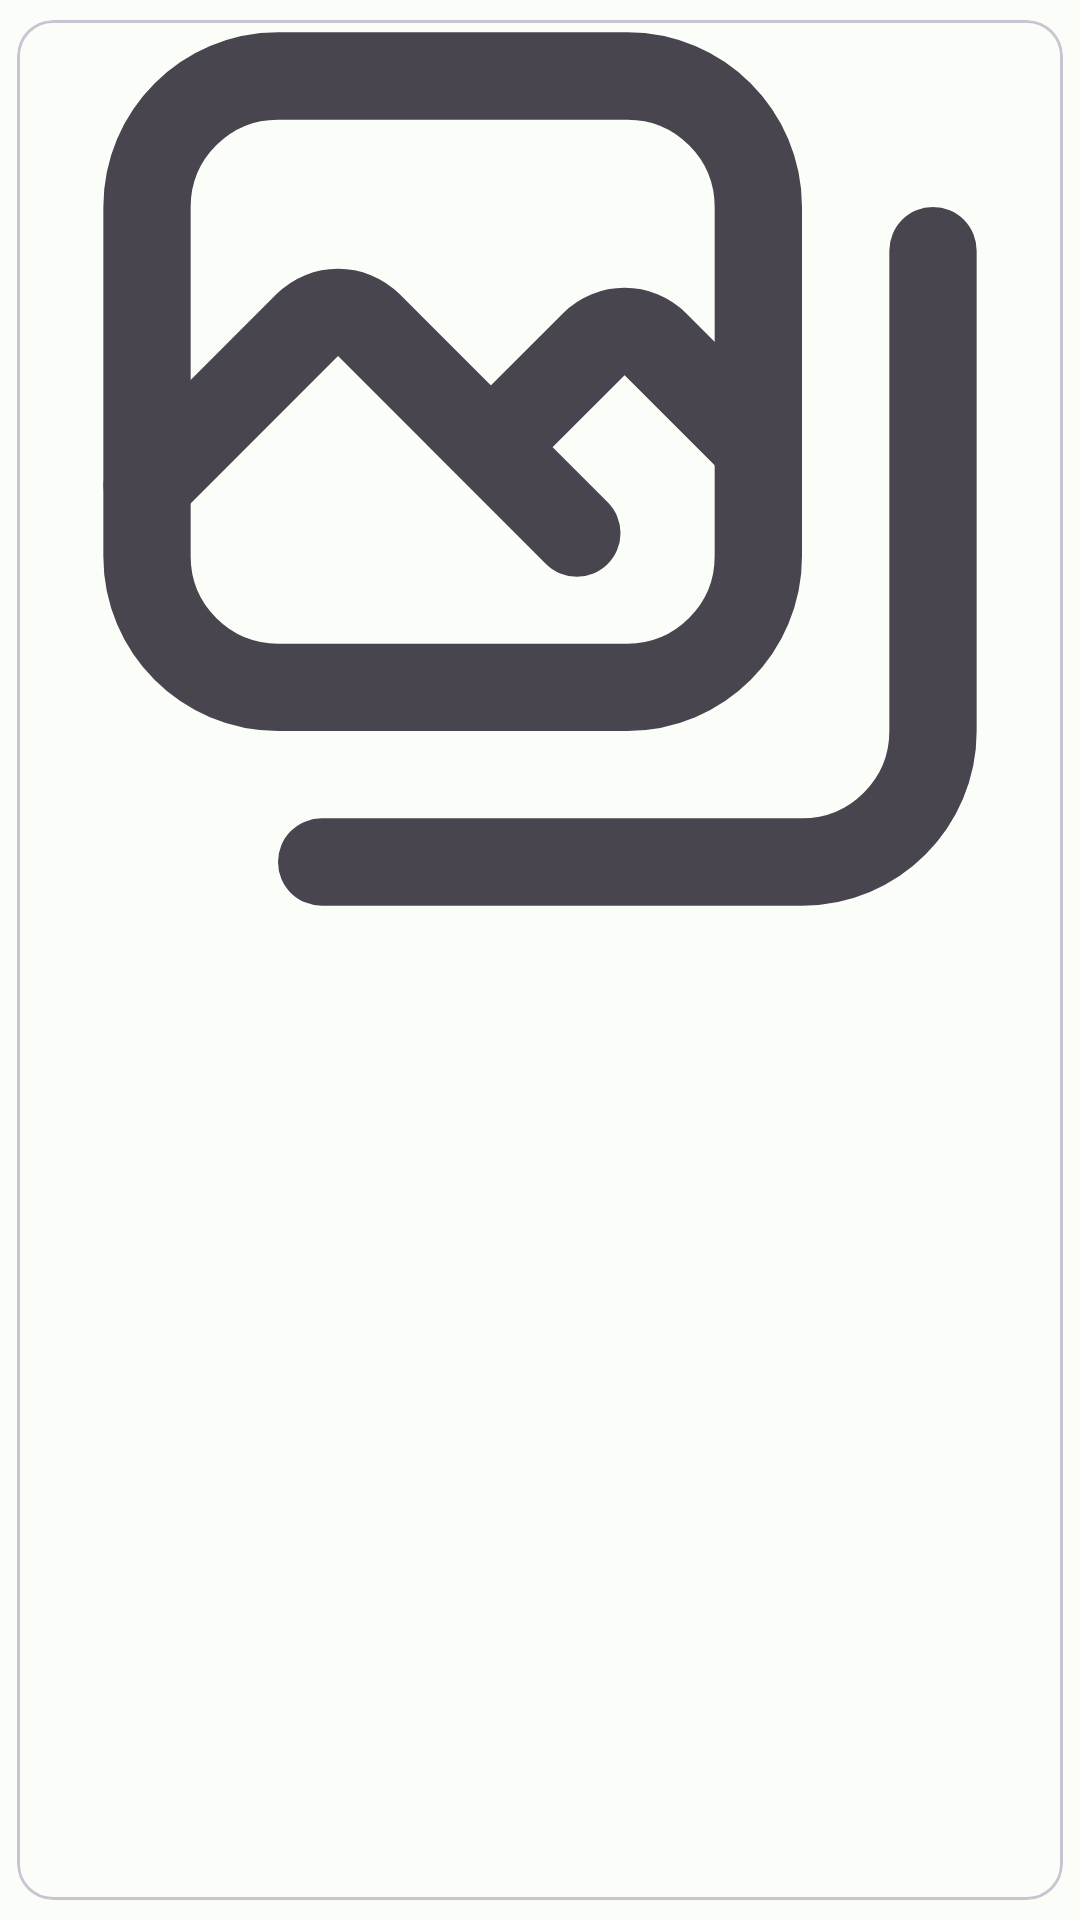

Layout XML and referenced resources for this Android screen:
<!-- AndroidManifest.xml: application theme Theme.KetNote -->
<!-- res/layout/image_note_item_layout.xml -->
<?xml version="1.0" encoding="utf-8"?>
<com.google.android.material.card.MaterialCardView xmlns:android="http://schemas.android.com/apk/res/android"
    xmlns:app="http://schemas.android.com/apk/res-auto"
    android:id="@+id/materialCardView"
    style="@style/Widget.Material3.CardView.Outlined"
    android:layout_width="match_parent"
    android:layout_height="wrap_content"
    app:cardUseCompatPadding="true"
    android:focusable="true"
    android:clickable="true">
    <ImageView
        android:id="@+id/item_image"
        android:layout_width="match_parent"
        android:layout_height="300dp"
        android:contentDescription="@string/notas_con_imagenes"
        android:scaleType="centerCrop"
        android:src="@drawable/addphoto" />
</com.google.android.material.card.MaterialCardView>
<!-- resources referenced by this layout -->
<resources>
  <!-- drawable addphoto (drawable) -->
  <vector xmlns:android="http://schemas.android.com/apk/res/android"
      android:width="50dp"
      android:tint="?attr/colorControlNormal"
      android:height="50dp"
      android:viewportWidth="24"
      android:viewportHeight="24">
    <path
        android:pathData="M3,6C3,4.343 4.343,3 6,3H14C15.657,3 17,4.343 17,6V14C17,15.657 15.657,17 14,17H6C4.343,17 3,15.657 3,14V6Z"
        android:strokeLineJoin="round"
        android:strokeWidth="2"
        android:fillColor="#00000000"
        android:strokeColor="#000000"
        android:strokeLineCap="round"/>
    <path
        android:pathData="M21,7V18C21,19.657 19.657,21 18,21H7"
        android:strokeLineJoin="round"
        android:strokeWidth="2"
        android:fillColor="#00000000"
        android:strokeColor="#000000"
        android:strokeLineCap="round"/>
    <path
        android:pathData="M3,12.375L6.668,8.707C7.058,8.317 7.692,8.317 8.082,8.707L10.875,11.5M10.875,11.5L13.23,9.145C13.621,8.754 14.254,8.754 14.645,9.145L17,11.5M10.875,11.5L12.844,13.469"
        android:strokeLineJoin="round"
        android:strokeWidth="2"
        android:fillColor="#00000000"
        android:strokeColor="#000000"
        android:strokeLineCap="round"/>
  </vector>
  <string name="notas_con_imagenes">Give life to your note with an image!</string>
  <style name="Theme.KetNote" parent="Base.Theme.KetNote" />
  <color name="md_theme_light_primary">#006C45</color>
  <color name="md_theme_light_onPrimary">#FFFFFF</color>
  <color name="md_theme_light_primaryContainer">#90F7BF</color>
  <color name="md_theme_light_onPrimaryContainer">#002112</color>
  <color name="md_theme_light_secondary">#4E6355</color>
  <color name="md_theme_light_onSecondary">#FFFFFF</color>
  <color name="md_theme_light_secondaryContainer">#D0E8D7</color>
  <color name="md_theme_light_onSecondaryContainer">#0B1F15</color>
  <color name="md_theme_light_tertiary">#006D3E</color>
  <color name="md_theme_light_onTertiary">#FFFFFF</color>
  <color name="md_theme_light_tertiaryContainer">#58FFA5</color>
  <color name="md_theme_light_onTertiaryContainer">#00210F</color>
  <color name="md_theme_light_error">#BA1A1A</color>
  <color name="md_theme_light_errorContainer">#FFDAD6</color>
  <color name="md_theme_light_onError">#FFFFFF</color>
  <color name="md_theme_light_onErrorContainer">#410002</color>
  <color name="md_theme_light_background">#FBFDF8</color>
  <color name="md_theme_light_onBackground">#191C1A</color>
  <color name="md_theme_light_surface">#FBFDF8</color>
  <color name="md_theme_light_onSurface">#191C1A</color>
  <color name="md_theme_light_surfaceVariant">#DCE5DC</color>
  <color name="md_theme_light_onSurfaceVariant">#404943</color>
  <color name="md_theme_light_outline">#707972</color>
  <color name="md_theme_light_inverseOnSurface">#EFF1ED</color>
  <color name="md_theme_light_inverseSurface">#2E312E</color>
  <color name="md_theme_light_inversePrimary">#73DAA4</color>
  <style name="ThemeOverlay.App.BottomSheetDialog" parent="ThemeOverlay.Material3.BottomSheetDialog">
          <item name="android:navigationBarColor">@android:color/transparent</item>
          <item name="android:windowLightNavigationBar">true</item>
      </style>
</resources>
